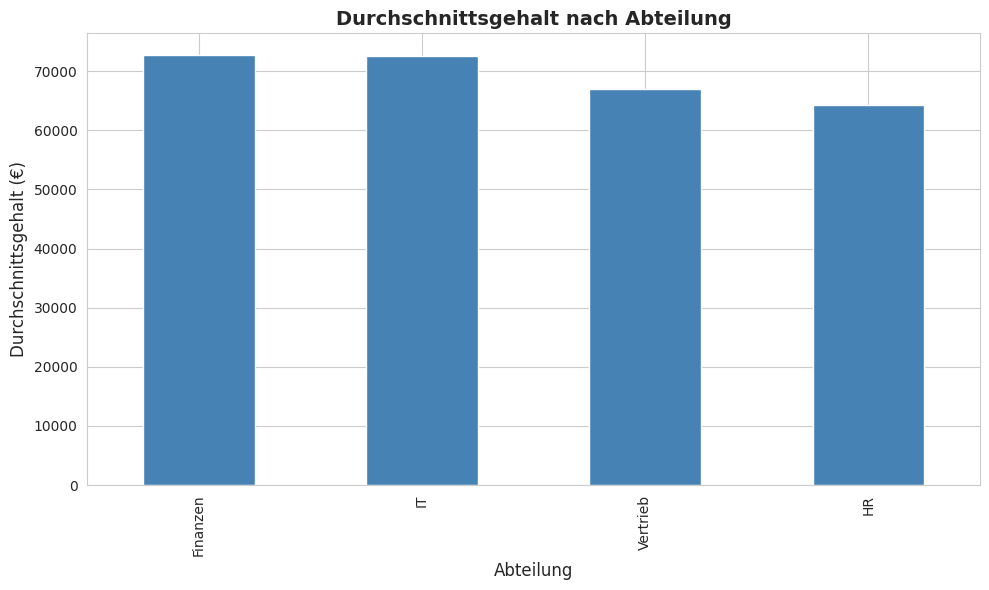
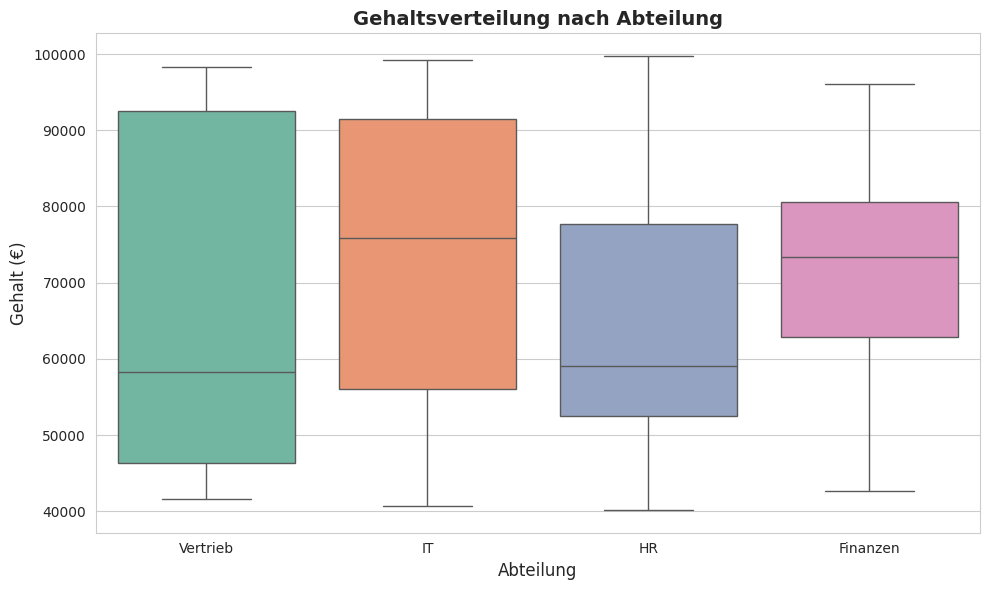
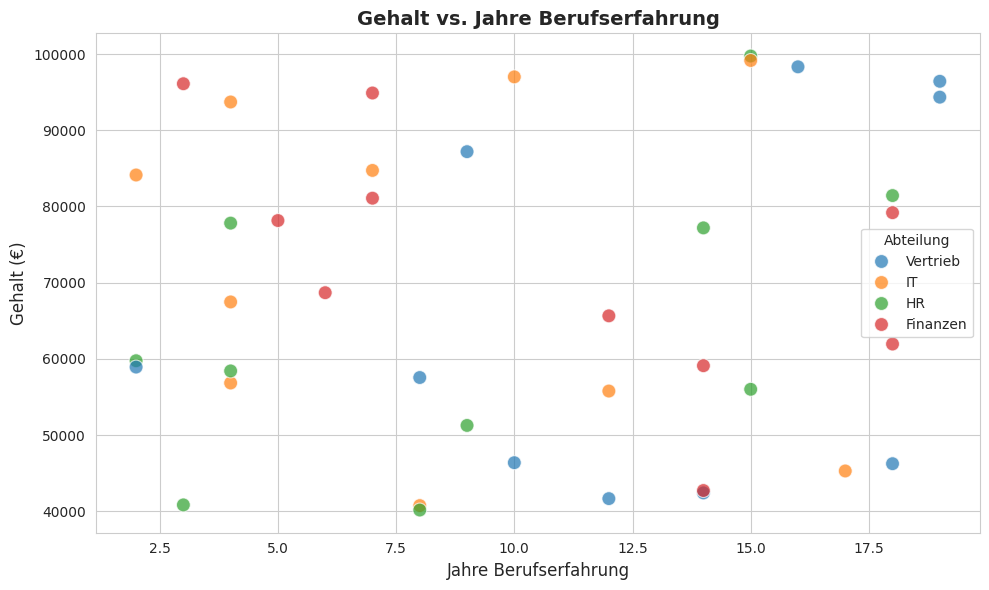

These charts were generated, in order, by the following Python code:
import pandas as pd
import numpy as np
import matplotlib.pyplot as plt
import seaborn as sns
import sqlite3

# Plot-Stil festlegen
sns.set_style('whitegrid')
plt.rcParams['figure.figsize'] = (12, 6)

# Beispieldaten für Visualisierung erstellen
np.random.seed(42)
data = {
    'Abteilung': ['Vertrieb', 'IT', 'HR', 'Finanzen', 'Vertrieb', 'IT', 'HR', 'Finanzen'] * 5,
    'Gehalt': np.random.randint(40000, 100000, 40),
    'Jahre': np.random.randint(1, 20, 40)
}

df_viz = pd.DataFrame(data)
print('Visualisierungsdatensatz:')
print(df_viz.head(10))

# Balkendiagramm: Durchschnittsgehalt nach Abteilung
fig, ax = plt.subplots(figsize=(10, 6))
durchschnittsgehalt = df_viz.groupby('Abteilung')['Gehalt'].mean().sort_values(ascending=False)
durchschnittsgehalt.plot(kind='bar', ax=ax, color='steelblue')
ax.set_title('Durchschnittsgehalt nach Abteilung', fontsize=14, fontweight='bold')
ax.set_xlabel('Abteilung', fontsize=12)
ax.set_ylabel('Durchschnittsgehalt (€)', fontsize=12)
plt.tight_layout()
plt.show()

# Boxplot: Gehaltsverteilung nach Abteilung
fig, ax = plt.subplots(figsize=(10, 6))
sns.boxplot(data=df_viz, x='Abteilung', y='Gehalt', ax=ax, palette='Set2')
ax.set_title('Gehaltsverteilung nach Abteilung', fontsize=14, fontweight='bold')
ax.set_xlabel('Abteilung', fontsize=12)
ax.set_ylabel('Gehalt (€)', fontsize=12)
plt.tight_layout()
plt.show()

# Streudiagramm: Gehalt vs. Jahre Berufserfahrung
fig, ax = plt.subplots(figsize=(10, 6))
sns.scatterplot(data=df_viz, x='Jahre', y='Gehalt', hue='Abteilung', ax=ax, s=100, alpha=0.7)
ax.set_title('Gehalt vs. Jahre Berufserfahrung', fontsize=14, fontweight='bold')
ax.set_xlabel('Jahre Berufserfahrung', fontsize=12)
ax.set_ylabel('Gehalt (€)', fontsize=12)
plt.tight_layout()
plt.show()
